Image classification data set "merged_dataset" (tmgdarshan/cloud-classification-cnn-mobile on GitHub). Class labels (7): cumulus, altocumulus, cirrus, clear sky, stratocumulus, cumulonimbus, mixed.

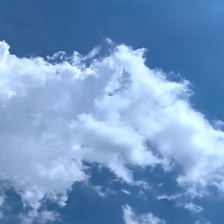
Label: cumulus

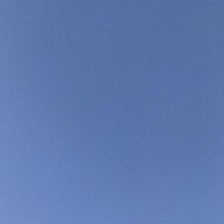
Label: clear sky

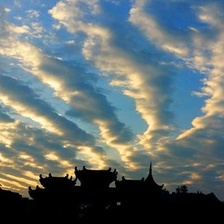
Label: mixed

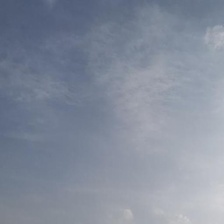
Label: cirrus

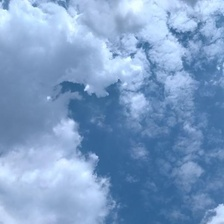
Label: mixed

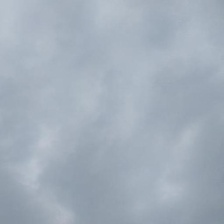
Label: cumulonimbus
